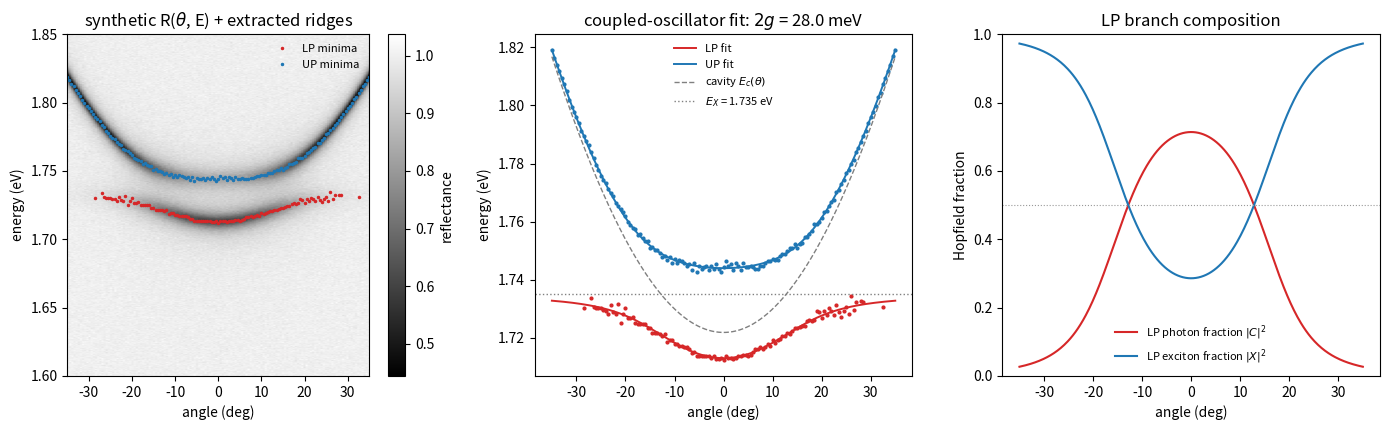

The script that saved this image:
"""
Example 06 — Exciton-polariton dispersion: coupled-oscillator fit
=================================================================

Workflow demonstrated (as used for angle-resolved reflectance of a
TMDC microcavity):

1. Simulate an angle-resolved white-light reflectance map R(theta, E):
   two polariton branches (Lorentzian dips) whose energies follow the
   2x2 coupled-oscillator model,

       E_LP/UP(theta) = (Ec(theta) + EX)/2 -/+ sqrt(d^2 + (2g)^2)/2,
       d = Ec(theta) - EX,   Ec(theta) = Ec0 / sqrt(1 - sin^2(theta)/n_eff^2)

2. Extract the branch minima per angle (ridge finding), as done on
   the real E(k) camera images.
3. Fit the extracted branch positions with the coupled-oscillator
   model to recover the Rabi splitting 2g, exciton energy EX, and
   cavity detuning — and compute the Hopfield coefficients that give
   the photon/exciton content of each branch.

No real data is used anywhere — everything is synthesized in-script.

Run:  python 06_polariton_dispersion_fit.py
"""

import numpy as np
from scipy.optimize import least_squares
import matplotlib.pyplot as plt

RNG = np.random.default_rng(seed=12)


# ----------------------------------------------------------------------
# Coupled-oscillator model
# ----------------------------------------------------------------------
def cavity_dispersion(theta_deg, Ec0, n_eff):
    """Planar-cavity photon dispersion vs external angle."""
    s = np.sin(np.deg2rad(theta_deg)) / n_eff
    return Ec0 / np.sqrt(1.0 - s * s)


def polariton_bands(Ec, EX, twog):
    """LP and UP energies from diagonalizing [[Ec, g], [g, EX]]."""
    d = Ec - EX
    Om = np.sqrt(d * d + twog * twog)
    Emid = 0.5 * (Ec + EX)
    return Emid - 0.5 * Om, Emid + 0.5 * Om


def hopfield_fractions(Ec, EX, twog):
    """|C|^2 (photon) and |X|^2 (exciton) content of the LP branch."""
    d = Ec - EX
    Om = np.maximum(np.sqrt(d * d + twog * twog), 1e-30)
    C_LP2 = 0.5 * (1.0 - d / Om)
    X_LP2 = 0.5 * (1.0 + d / Om)
    return C_LP2, X_LP2


# ----------------------------------------------------------------------
# Synthetic angle-resolved reflectance map
# ----------------------------------------------------------------------
def make_synthetic_dispersion_map():
    theta = np.linspace(-35.0, 35.0, 141)             # external angle (deg)
    energy = np.linspace(1.60, 1.85, 500)             # photon energy (eV)
    truth = dict(EX=1.735, twog=0.028, Ec0=1.722, n_eff=1.8)

    Ec = cavity_dispersion(theta, truth["Ec0"], truth["n_eff"])
    Elp, Eup = polariton_bands(Ec, truth["EX"], truth["twog"])
    C_LP2, X_LP2 = hopfield_fractions(Ec, truth["EX"], truth["twog"])

    # Lorentzian dips; branch visibility follows its photon fraction
    R = np.ones((theta.size, energy.size))
    g_lp = 0.004 + 0.004 * X_LP2                       # exciton content broadens LP
    g_up = 0.004 + 0.004 * C_LP2
    for i in range(theta.size):
        R[i] -= 0.55 * C_LP2[i] * g_lp[i] ** 2 / ((energy - Elp[i]) ** 2 + g_lp[i] ** 2)
        R[i] -= 0.55 * (1 - C_LP2[i]) * g_up[i] ** 2 / ((energy - Eup[i]) ** 2 + g_up[i] ** 2)
    R += RNG.normal(0, 0.01, size=R.shape)
    return theta, energy, R, truth


# ----------------------------------------------------------------------
# Ridge extraction + dispersion fit
# ----------------------------------------------------------------------
def extract_branch_minima(theta, energy, R, split_eV=1.735):
    """Per angle, find the reflectance minimum below and above split_eV.

    Mirrors the per-row ridge finding used on E(k) camera images. A dip
    shallower than the noise floor is rejected (NaN).
    """
    lp, up = np.full(theta.size, np.nan), np.full(theta.size, np.nan)
    lo_m, hi_m = energy < split_eV, energy >= split_eV
    for i in range(theta.size):
        row = R[i]
        for mask, out in ((lo_m, lp), (hi_m, up)):
            j = np.argmin(row[mask])
            depth = np.median(row[mask]) - row[mask][j]
            if depth > 0.05:                           # visibility gate
                out[i] = energy[mask][j]
    return lp, up


def fit_coupled_oscillator(theta, lp, up):
    """Simultaneous least-squares fit of both branches."""
    def residuals(p):
        EX, twog, Ec0, n_eff = p
        Ec = cavity_dispersion(theta, Ec0, n_eff)
        Elp, Eup = polariton_bands(Ec, EX, twog)
        r = np.concatenate([(Elp - lp)[np.isfinite(lp)],
                            (Eup - up)[np.isfinite(up)]])
        return r

    res = least_squares(residuals, x0=[1.73, 0.02, 1.72, 2.0],
                        bounds=([1.6, 0.005, 1.6, 1.2], [1.85, 0.08, 1.85, 4.0]))
    return res.x


def main():
    theta, energy, R, truth = make_synthetic_dispersion_map()
    lp, up = extract_branch_minima(theta, energy, R)
    EX, twog, Ec0, n_eff = fit_coupled_oscillator(theta, lp, up)

    th_f = np.linspace(theta[0], theta[-1], 400)
    Ec_f = cavity_dispersion(th_f, Ec0, n_eff)
    Elp_f, Eup_f = polariton_bands(Ec_f, EX, twog)
    C_LP2, X_LP2 = hopfield_fractions(Ec_f, EX, twog)

    fig, axes = plt.subplots(1, 3, figsize=(14, 4.4))

    im = axes[0].imshow(R.T, extent=[theta[0], theta[-1], energy[0], energy[-1]],
                        origin="lower", aspect="auto", cmap="gray")
    axes[0].plot(theta, lp, ".", ms=3, color="C3", label="LP minima")
    axes[0].plot(theta, up, ".", ms=3, color="C0", label="UP minima")
    axes[0].set(xlabel="angle (deg)", ylabel="energy (eV)",
                title="synthetic R($\\theta$, E) + extracted ridges")
    axes[0].legend(frameon=False, fontsize=8)
    fig.colorbar(im, ax=axes[0], label="reflectance")

    axes[1].plot(theta, lp, ".", ms=4, color="C3")
    axes[1].plot(theta, up, ".", ms=4, color="C0")
    axes[1].plot(th_f, Elp_f, "-", color="C3", lw=1.4, label="LP fit")
    axes[1].plot(th_f, Eup_f, "-", color="C0", lw=1.4, label="UP fit")
    axes[1].plot(th_f, Ec_f, "--", color="0.5", lw=1, label="cavity $E_c(\\theta)$")
    axes[1].axhline(EX, color="0.5", ls=":", lw=1, label=f"$E_X$ = {EX:.3f} eV")
    axes[1].set(xlabel="angle (deg)", ylabel="energy (eV)",
                title=f"coupled-oscillator fit: $2g$ = {twog*1000:.1f} meV")
    axes[1].legend(frameon=False, fontsize=8)

    axes[2].plot(th_f, C_LP2, lw=1.5, color="C3", label="LP photon fraction $|C|^2$")
    axes[2].plot(th_f, X_LP2, lw=1.5, color="C0", label="LP exciton fraction $|X|^2$")
    axes[2].axhline(0.5, color="0.6", ls=":", lw=0.8)
    axes[2].set(xlabel="angle (deg)", ylabel="Hopfield fraction",
                title="LP branch composition", ylim=(0, 1))
    axes[2].legend(frameon=False, fontsize=8)

    fig.tight_layout()
    fig.savefig("06_polariton_dispersion_fit.png", dpi=150)
    plt.show()

    print(f"truth : EX={truth['EX']:.3f}  2g={truth['twog']*1e3:.1f} meV  "
          f"Ec0={truth['Ec0']:.3f}  n_eff={truth['n_eff']:.2f}")
    print(f"fitted: EX={EX:.3f}  2g={twog*1e3:.1f} meV  Ec0={Ec0:.3f}  n_eff={n_eff:.2f}")


if __name__ == "__main__":
    main()
